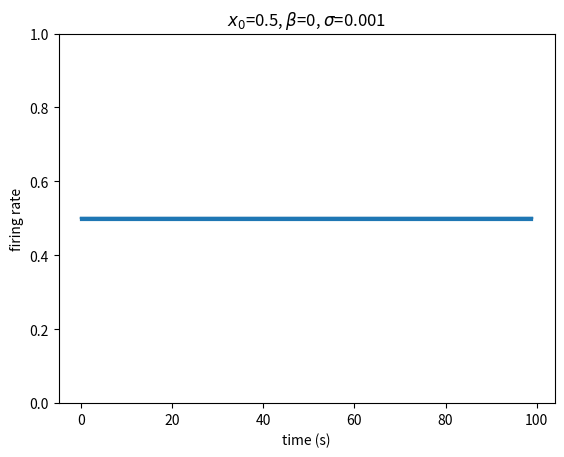

Write the Python code that produced this figure.
import numpy as np
import matplotlib.pyplot as plt

def get_initial_distribution(K, x0, sig, dt):
    states = np.linspace(0,1,num = K)
    arr = (states - x0) / (sig*np.sqrt(dt))
    dist = normal_dist(arr)
    dist_norm = dist / np.sum(dist)    
    return dist_norm

def get_transition_matrix(K, bet, sig, dt):
    states = np.linspace(0,1,num = K)
    trans = np.empty([K,K])
    for i in range(K-1):
        arr = (states - states[i] - bet*dt) / (sig*np.sqrt(dt))
        dist = normal_dist(arr)
        dist_norm = dist / np.sum(dist)
        trans[i] = dist_norm
    trans[K-1] = np.zeros(K)
    trans[K-1][K-1] = 1
    return trans

def normal_dist(x, mean = 0, sd = 1):
    prob_density = (np.pi*sd) * np.exp(-0.5*((x-mean)/sd)**2)
    return prob_density

def simulate(init_dist, trans_matrix, length, dt, K):
    t = np.arange(length) * dt
    s = np.empty(length)
    states = np.arange(K)
    s[0] = np.random.choice(states, p = init_dist)
    for i in range (1,length):
        s[i] = np.random.choice(states, p = trans_matrix[int(s[i-1])])
    s = s / K
    return t, s

#############

K = 200
dt = 1

x0 = 0.5
bet = 0
sig = 0.001

init = get_initial_distribution(K, x0, sig, dt)
trans = get_transition_matrix(K, bet, sig, dt)

#simulate 10 trials of ramp model in one plot
for i in range(10):
    t, s = simulate(init, trans, 100, dt, K)
    plt.plot(t, s, color = 'C0')
plt.ylim(bottom = 0, top = 1)
plt.xlabel('time (s)')
plt.ylabel('firing rate')
plt.title('$x_0$={:.1f}, $\\beta$={:.0f}, $\sigma$={:.3f}'.format(x0,bet,sig))
plt.show()